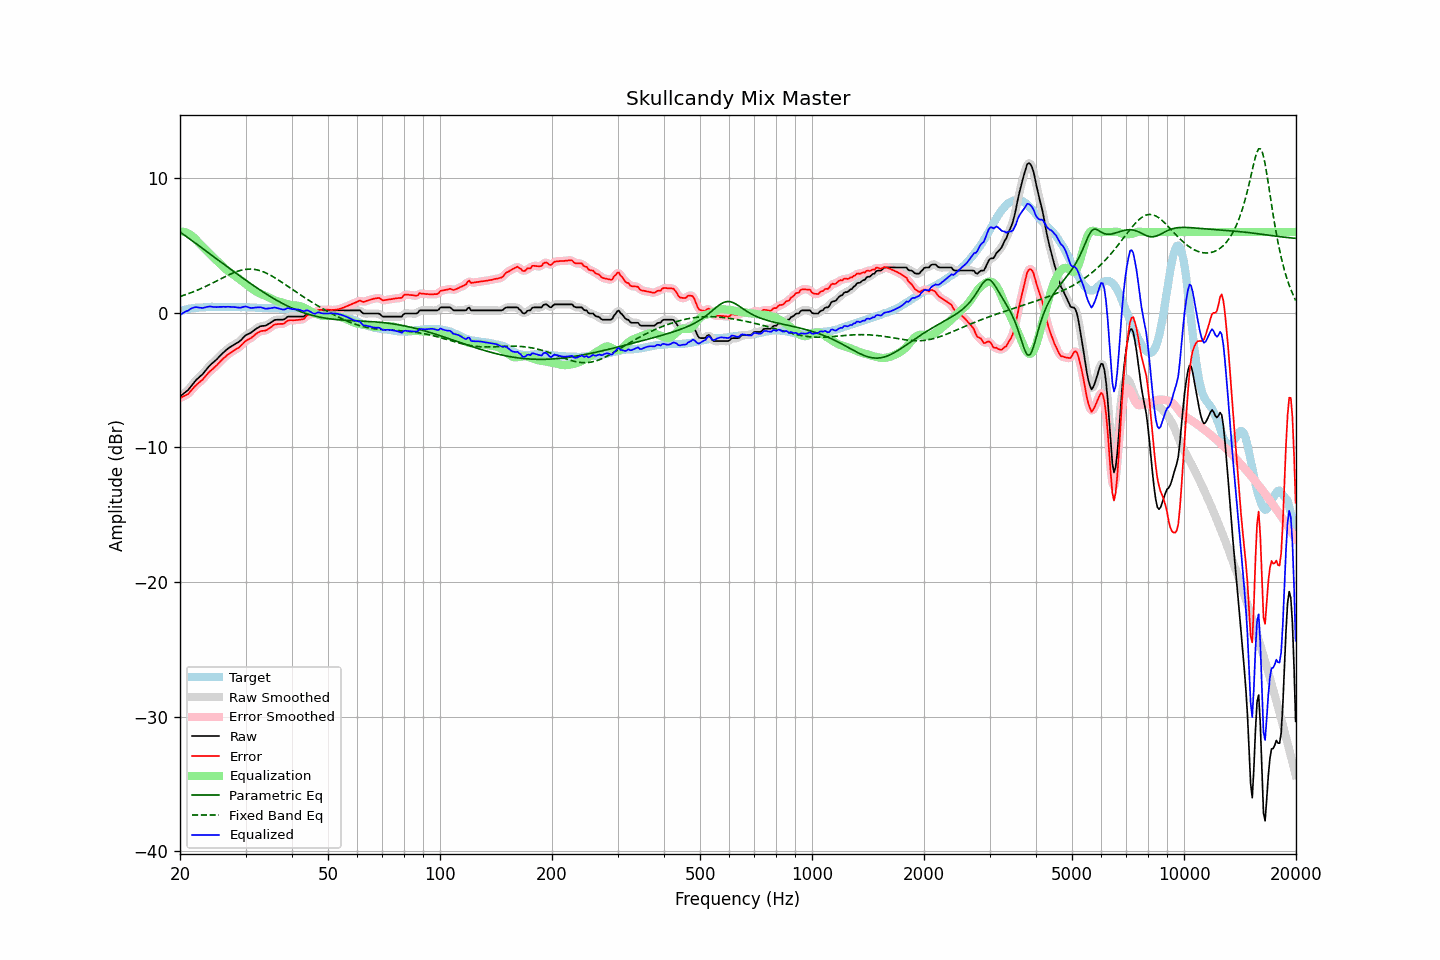

Values plotted in this chart, from the file beside it:
frequency, raw, error, smoothed, error_smoothed, equalization, parametric_eq, fixed_band_eq, equalized_raw, equalized_smoothed, target
20.00, -6.21, -6.33, -6.21, -6.33, 6.03, 6.01, 1.21, -0.18, -0.17, 0.12
20.20, -6.12, -6.28, -6.12, -6.28, 6.03, 5.92, 1.25, -0.09, -0.09, 0.16
20.40, -6.02, -6.21, -6.03, -6.22, 6.02, 5.83, 1.29, -0.00, -0.01, 0.19
20.61, -5.93, -6.15, -5.93, -6.16, 5.99, 5.75, 1.33, 0.06, 0.06, 0.22
20.81, -5.83, -6.09, -5.84, -6.10, 5.95, 5.66, 1.37, 0.12, 0.12, 0.26
21.02, -5.74, -6.04, -5.72, -6.01, 5.90, 5.57, 1.41, 0.16, 0.18, 0.30
21.23, -5.59, -5.90, -5.59, -5.91, 5.84, 5.49, 1.46, 0.25, 0.24, 0.31
21.44, -5.44, -5.77, -5.45, -5.78, 5.76, 5.40, 1.50, 0.32, 0.31, 0.33
21.66, -5.29, -5.64, -5.29, -5.63, 5.66, 5.31, 1.55, 0.36, 0.37, 0.35
21.87, -5.14, -5.50, -5.14, -5.50, 5.54, 5.23, 1.59, 0.41, 0.40, 0.36
22.09, -5.00, -5.38, -5.01, -5.38, 5.42, 5.14, 1.64, 0.42, 0.42, 0.38
22.31, -4.89, -5.27, -4.89, -5.27, 5.30, 5.05, 1.69, 0.41, 0.41, 0.38
22.54, -4.78, -5.17, -4.78, -5.17, 5.17, 4.96, 1.74, 0.39, 0.39, 0.39
22.76, -4.67, -5.07, -4.68, -5.07, 5.05, 4.87, 1.80, 0.38, 0.37, 0.40
22.99, -4.57, -4.97, -4.56, -4.96, 4.93, 4.79, 1.85, 0.36, 0.37, 0.40
23.22, -4.42, -4.83, -4.42, -4.83, 4.81, 4.70, 1.91, 0.39, 0.39, 0.41
23.45, -4.27, -4.69, -4.27, -4.69, 4.69, 4.61, 1.96, 0.42, 0.41, 0.42
23.69, -4.12, -4.55, -4.12, -4.55, 4.57, 4.52, 2.02, 0.44, 0.45, 0.43
23.92, -3.98, -4.41, -3.98, -4.42, 4.45, 4.43, 2.08, 0.47, 0.46, 0.44
24.16, -3.86, -4.30, -3.87, -4.31, 4.33, 4.34, 2.14, 0.47, 0.46, 0.44
24.40, -3.76, -4.21, -3.76, -4.21, 4.21, 4.25, 2.20, 0.45, 0.45, 0.45
24.65, -3.66, -4.11, -3.66, -4.10, 4.09, 4.17, 2.26, 0.43, 0.43, 0.44
24.89, -3.55, -3.99, -3.55, -3.99, 3.98, 4.08, 2.32, 0.43, 0.43, 0.44
25.14, -3.44, -3.88, -3.43, -3.88, 3.86, 3.99, 2.38, 0.42, 0.43, 0.44
25.39, -3.31, -3.75, -3.31, -3.75, 3.75, 3.90, 2.44, 0.44, 0.43, 0.44
25.65, -3.19, -3.63, -3.19, -3.63, 3.63, 3.81, 2.50, 0.44, 0.44, 0.44
25.91, -3.07, -3.50, -3.07, -3.51, 3.51, 3.72, 2.56, 0.44, 0.44, 0.43
26.16, -2.95, -3.39, -2.96, -3.39, 3.40, 3.63, 2.62, 0.45, 0.44, 0.44
26.43, -2.85, -3.29, -2.84, -3.28, 3.29, 3.55, 2.69, 0.44, 0.45, 0.44
26.69, -2.74, -3.18, -2.74, -3.18, 3.19, 3.46, 2.74, 0.45, 0.45, 0.44
26.96, -2.64, -3.08, -2.65, -3.09, 3.09, 3.37, 2.80, 0.45, 0.44, 0.44
27.23, -2.56, -3.00, -2.56, -3.00, 3.00, 3.28, 2.86, 0.44, 0.45, 0.44
27.50, -2.48, -2.92, -2.48, -2.92, 2.92, 3.19, 2.91, 0.44, 0.44, 0.44
27.77, -2.41, -2.84, -2.41, -2.84, 2.85, 3.10, 2.96, 0.44, 0.44, 0.43
28.05, -2.34, -2.77, -2.34, -2.76, 2.77, 3.02, 3.01, 0.43, 0.43, 0.43
28.33, -2.27, -2.69, -2.27, -2.69, 2.68, 2.93, 3.05, 0.41, 0.41, 0.41
28.62, -2.20, -2.63, -2.20, -2.62, 2.60, 2.84, 3.10, 0.39, 0.39, 0.42
28.90, -2.12, -2.54, -2.12, -2.54, 2.50, 2.76, 3.13, 0.38, 0.39, 0.42
29.19, -2.02, -2.43, -2.01, -2.43, 2.41, 2.67, 3.16, 0.39, 0.40, 0.41
29.48, -1.89, -2.31, -1.89, -2.31, 2.32, 2.58, 3.19, 0.43, 0.43, 0.42
29.78, -1.76, -2.18, -1.77, -2.19, 2.22, 2.50, 3.21, 0.46, 0.45, 0.42
30.08, -1.66, -2.08, -1.67, -2.09, 2.13, 2.41, 3.23, 0.47, 0.46, 0.42
30.38, -1.60, -2.01, -1.60, -2.01, 2.03, 2.33, 3.24, 0.43, 0.43, 0.41
30.68, -1.55, -1.96, -1.55, -1.95, 1.94, 2.25, 3.25, 0.39, 0.40, 0.41
30.99, -1.49, -1.89, -1.48, -1.88, 1.85, 2.16, 3.25, 0.36, 0.37, 0.40
31.30, -1.40, -1.80, -1.40, -1.80, 1.76, 2.08, 3.24, 0.36, 0.36, 0.39
31.61, -1.31, -1.70, -1.31, -1.70, 1.68, 2.00, 3.23, 0.37, 0.37, 0.39
31.93, -1.21, -1.59, -1.22, -1.60, 1.61, 1.92, 3.21, 0.39, 0.39, 0.38
32.24, -1.14, -1.51, -1.14, -1.51, 1.54, 1.84, 3.19, 0.40, 0.40, 0.37
32.57, -1.07, -1.44, -1.06, -1.43, 1.48, 1.76, 3.16, 0.40, 0.41, 0.37
32.89, -1.00, -1.37, -1.01, -1.38, 1.42, 1.68, 3.12, 0.42, 0.41, 0.37
33.22, -0.98, -1.35, -0.99, -1.35, 1.37, 1.60, 3.08, 0.39, 0.38, 0.37
33.55, -0.97, -1.34, -0.97, -1.34, 1.32, 1.52, 3.04, 0.35, 0.35, 0.36
33.89, -0.96, -1.32, -0.95, -1.31, 1.27, 1.44, 2.99, 0.31, 0.32, 0.36
34.23, -0.91, -1.27, -0.90, -1.26, 1.22, 1.37, 2.93, 0.30, 0.31, 0.36
34.57, -0.83, -1.18, -0.84, -1.19, 1.16, 1.29, 2.87, 0.33, 0.32, 0.35
34.92, -0.76, -1.11, -0.76, -1.11, 1.10, 1.22, 2.81, 0.33, 0.34, 0.35
35.27, -0.68, -1.03, -0.67, -1.02, 1.03, 1.15, 2.74, 0.35, 0.36, 0.35
35.62, -0.60, -0.94, -0.60, -0.94, 0.98, 1.08, 2.68, 0.37, 0.37, 0.33
35.97, -0.53, -0.86, -0.55, -0.88, 0.93, 1.01, 2.60, 0.40, 0.38, 0.33
... 635 more rows
